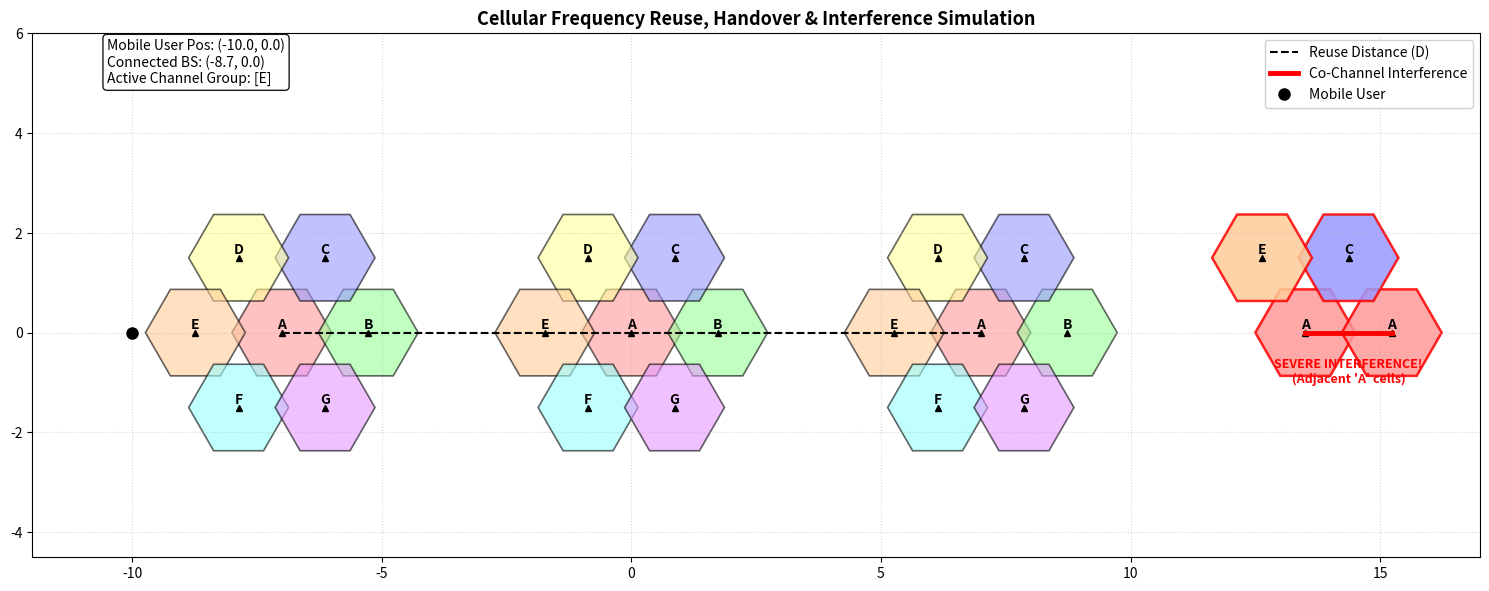

Source code (Python):

import numpy as np
import matplotlib.pyplot as plt
from matplotlib.patches import RegularPolygon
from matplotlib.animation import FuncAnimation

# 1. PARAMETERS AND CONFIGURATION
R = 1.0
r = R * np.sqrt(3) / 2
CLUSTER_SIZE = 7

# Frequency groups A to G
FREQ_GROUPS = ['A', 'B', 'C', 'D', 'E', 'F', 'G']

# Different colors for frequency groups
COLOR_MAP = {
    'A': '#FF9999',
    'B': '#99FF99',
    'C': '#9999FF',
    'D': '#FFFF99',
    'E': '#FFCC99',
    'F': '#99FFFF',
    'G': '#E599FF'
}

# Coordinates of the seven cells
CLUSTER_BASE = [
    (0.0, 0.0),
    (2 * r, 0.0),
    (r, 1.5 * R),
    (-r, 1.5 * R),
    (-2 * r, 0.0),
    (-r, -1.5 * R),
    (r, -1.5 * R)
]

# Positions of three clusters
D_X = 7.0
CLUSTER_OFFSETS = [
    (-D_X, 0),
    (0, 0),
    (D_X, 0)
]

# 2. CREATE THE CELLULAR NETWORK
cells = []

for ox, oy in CLUSTER_OFFSETS:
    for idx, (bx, by) in enumerate(CLUSTER_BASE):
        cells.append({
            'x': bx + ox,
            'y': by + oy,
            'freq': FREQ_GROUPS[idx]
        })

# 3. INITIALIZE THE PLOT
fig, ax = plt.subplots(figsize=(15, 8))


# Function to draw a hexagonal cell
def draw_cell(x, y, freq, alpha=0.6,
              border_color='black', lw=1.2):

    hexagon = RegularPolygon(
        (x, y),
        numVertices=6,
        radius=R,
        orientation=np.radians(30),
        edgecolor=border_color,
        facecolor=COLOR_MAP.get(freq, '#CCCCCC'),
        alpha=alpha,
        linewidth=lw
    )

    ax.add_patch(hexagon)

    # Draw base station and frequency label
    ax.plot(x, y, 'k^', markersize=4)

    ax.text(
        x, y + 0.15, freq,
        fontsize=10,
        fontweight='bold',
        ha='center',
        va='center'
    )


# Draw all cells in the network
for cell in cells:
    draw_cell(cell['x'], cell['y'], cell['freq'])


# 4. HIGHLIGHT FREQUENCY REUSE DISTANCE
# Find cells using frequency group A
a_cells = [
    (c['x'], c['y'])
    for c in cells
    if c['freq'] == 'A'
]

# Draw dashed lines between reused A cells
for i in range(len(a_cells) - 1):
    x1, y1 = a_cells[i]
    x2, y2 = a_cells[i + 1]

    ax.plot(
        [x1, x2],
        [y1, y2],
        'k--',
        linewidth=1.5,
        label='Reuse Distance (D)' if i == 0 else ""
    )


# 5. DEMONSTRATE CO-CHANNEL INTERFERENCE
# Create two adjacent cells using frequency A
INCORRECT_OFFSET_X = 13.5

wrong_cluster = [
    ('A', (INCORRECT_OFFSET_X, 0.0)),
    ('A', (INCORRECT_OFFSET_X + 2 * r, 0.0)),
    ('C', (INCORRECT_OFFSET_X + r, 1.5 * R)),
    ('E', (INCORRECT_OFFSET_X - r, 1.5 * R))
]

# Draw the incorrectly assigned cells in red
for freq, (x, y) in wrong_cluster:
    draw_cell(
        x, y, freq,
        alpha=0.85,
        border_color='red',
        lw=1.8
    )

# Highlight interference between adjacent A cells
ax.plot(
    [INCORRECT_OFFSET_X, INCORRECT_OFFSET_X + 2 * r],
    [0, 0],
    'r-',
    linewidth=3.5,
    label='Co-Channel Interference'
)

ax.text(
    INCORRECT_OFFSET_X + r,
    -1.0,
    "SEVERE INTERFERENCE!\n(Adjacent 'A' cells)",
    color='red',
    fontweight='bold',
    fontsize=9,
    ha='center'
)


# 6. MOBILE USER AND HANDOVER ANIMATION
frames_count = 160

# Mobile user moves horizontally
path_x = np.linspace(-10, 10, frames_count)
path_y = np.zeros(frames_count)

# Mobile user dot and movement trail
user_dot, = ax.plot(
    [], [], 'ko',
    markersize=8,
    zorder=5,
    label='Mobile User'
)

user_path_line, = ax.plot(
    [], [],
    'k:',
    linewidth=1,
    alpha=0.5
)

# Display connection information
status_box = ax.text(
    -10.5, 5.0, "",
    fontsize=10,
    bbox=dict(
        boxstyle='round',
        facecolor='white',
        alpha=0.9
    )
)


# Update mobile user position in every frame
def update(frame):
    x = path_x[frame]
    y = path_y[frame]

    # Update user position and trail
    user_dot.set_data([x], [y])

    user_path_line.set_data(
        path_x[:frame + 1],
        path_y[:frame + 1]
    )

    # Calculate distance from user to each base station
    distances = [
        np.sqrt(
            (x - c['x'])**2 +
            (y - c['y'])**2
        )
        for c in cells
    ]

    # Find the nearest base station
    nearest_idx = np.argmin(distances)
    serving_bs = cells[nearest_idx]

    # Show connection details
    status_text = (
        f"Mobile User Pos: ({x:.1f}, {y:.1f})\n"
        f"Connected BS: "
        f"({serving_bs['x']:.1f}, {serving_bs['y']:.1f})\n"
        f"Active Channel Group: [{serving_bs['freq']}]"
    )

    status_box.set_text(status_text)

    return user_dot, user_path_line, status_box


# Create the animation
anim = FuncAnimation(
    fig,
    update,
    frames=frames_count,
    interval=50,
    blit=True,
    repeat=True
)


# 7. DISPLAY AND FORMATTING
ax.set_title(
    "Cellular Frequency Reuse, Handover & "
    "Interference Simulation",
    fontsize=13,
    fontweight='bold'
)

ax.set_xlim(-12, 17)
ax.set_ylim(-4.5, 6.0)
ax.set_aspect('equal')

ax.grid(True, linestyle=':', alpha=0.5)
ax.legend(loc='upper right', framealpha=0.9)

plt.tight_layout()
plt.show()
